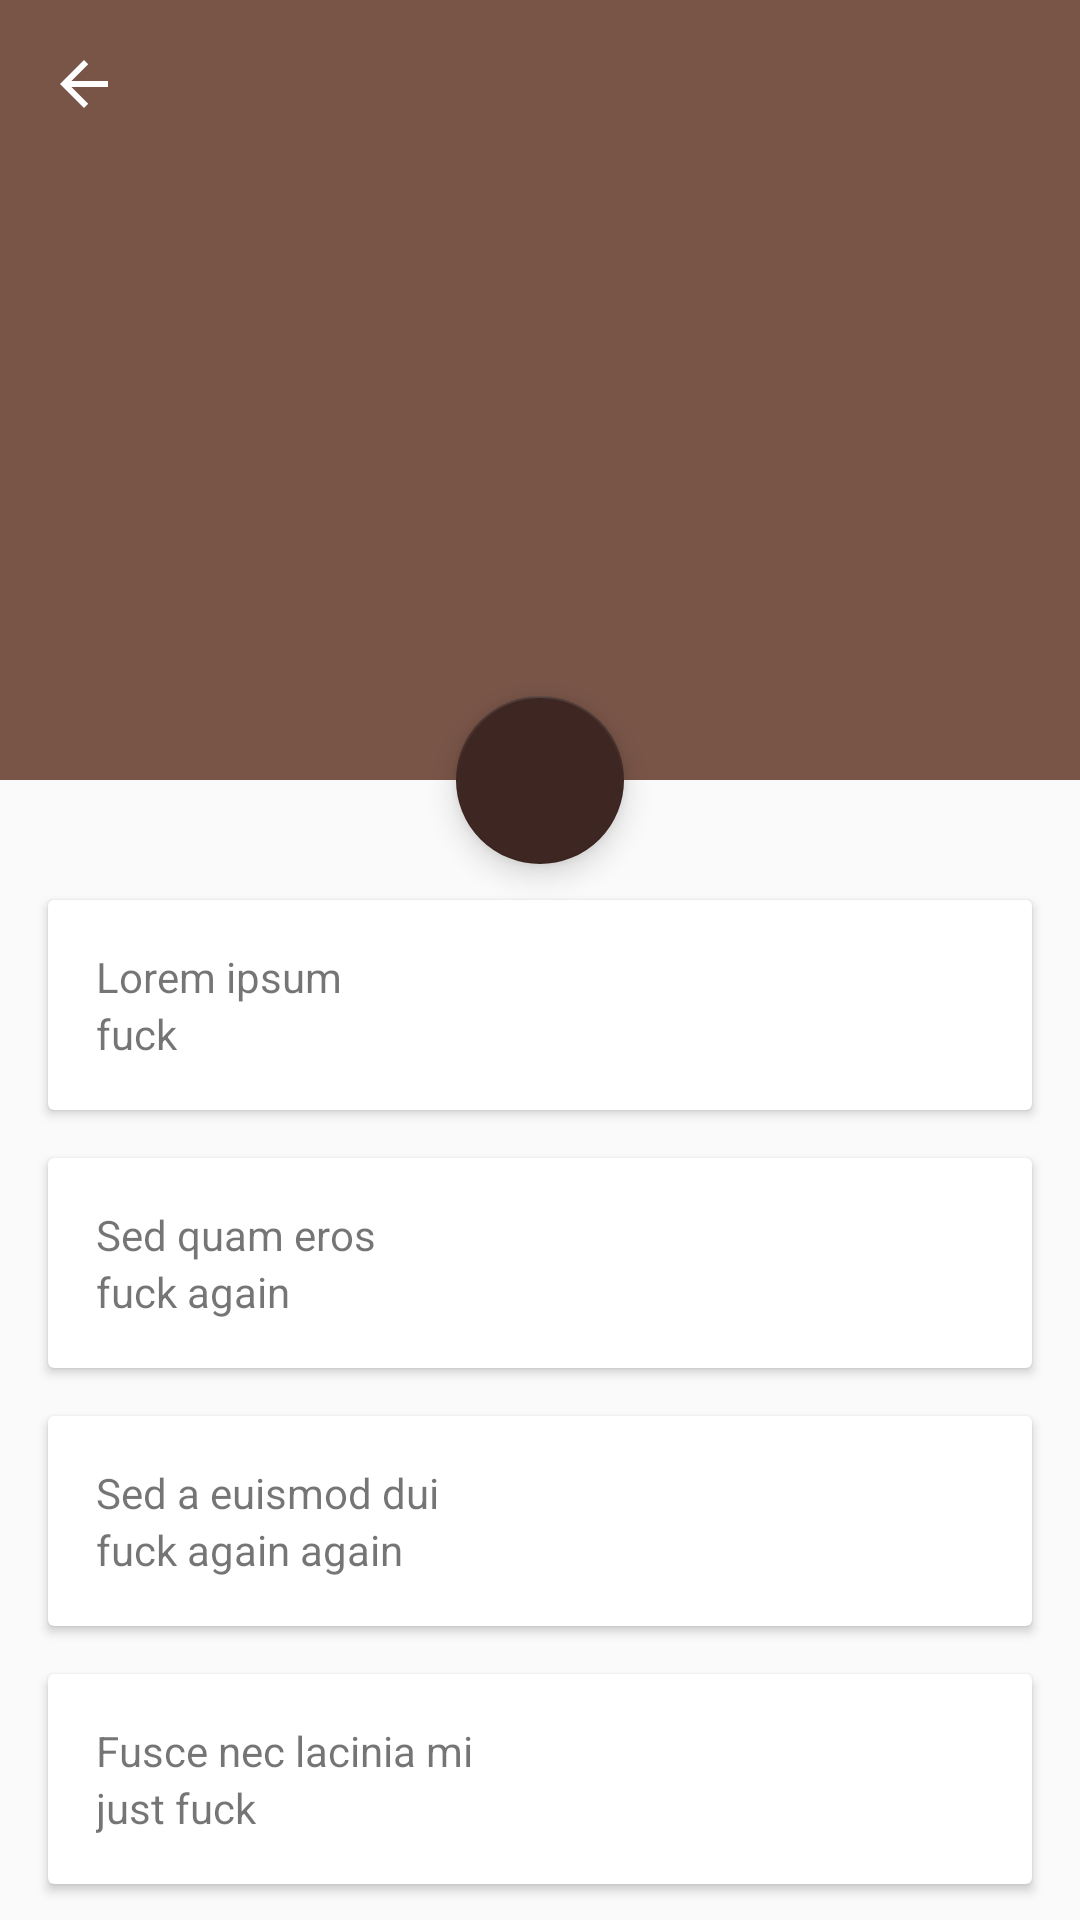

Android layout source for this screen:
<!-- AndroidManifest.xml: application theme AppTheme -->
<!-- res/layout/activity_budget_details.xml -->
<?xml version="1.0" encoding="utf-8"?>
<android.support.design.widget.CoordinatorLayout xmlns:android="http://schemas.android.com/apk/res/android"
    xmlns:app="http://schemas.android.com/apk/res-auto"
    xmlns:tools="http://schemas.android.com/tools"
    android:layout_width="match_parent"
    android:layout_height="match_parent"
    tools:context=".activity.details.BudgetDetails">

    <android.support.design.widget.AppBarLayout
        android:id="@id/app_bar_layout"
        android:layout_width="match_parent"
        android:layout_height="260dp"
        android:theme="@style/ThemeOverlay.AppCompat.Dark.ActionBar">

        <android.support.design.widget.CollapsingToolbarLayout
            android:id="@id/collapsing_toolbar"
            android:layout_width="match_parent"
            android:layout_height="match_parent"
            android:fitsSystemWindows="true"
            app:contentScrim="?attr/colorPrimary"
            app:expandedTitleMarginEnd="124dp"
            app:expandedTitleMarginStart="50dp"
            app:layout_scrollFlags="scroll|exitUntilCollapsed"
            app:titleEnabled="false">

            <ImageView
                android:layout_width="match_parent"
                android:layout_height="match_parent"
                android:contentDescription="@null"
                android:minHeight="100dp"
                android:scaleType="centerCrop"

                app:layout_collapseMode="parallax"
                app:layout_collapseParallaxMultiplier="0.7"
                app:layout_scrollFlags="scroll|enterAlways|enterAlwaysCollapsed" />

            <android.support.v7.widget.Toolbar
                android:id="@+id/toolbar"
                android:layout_width="match_parent"
                android:layout_height="?actionBarSize"
                android:fitsSystemWindows="@bool/fitsSystemWindows"
                android:theme="@style/ToolbarTheme"
                app:layout_collapseMode="pin"
                app:navigationIcon="?attr/homeAsUpIndicator"
                app:popupTheme="@style/ThemeOverlay.AppCompat.Dark" />

        </android.support.design.widget.CollapsingToolbarLayout>

    </android.support.design.widget.AppBarLayout>

    <android.support.v4.widget.NestedScrollView
        android:layout_width="match_parent"
        android:layout_height="match_parent"
        app:layout_behavior="@string/appbar_scrolling_view_behavior">

        <LinearLayout
            android:layout_width="match_parent"
            android:layout_height="match_parent"
            android:orientation="vertical"
            android:paddingTop="24dp">

            <android.support.v7.widget.CardView
                android:layout_width="match_parent"
                android:layout_height="wrap_content"
                android:layout_margin="16dp">

                <LinearLayout
                    android:layout_width="match_parent"
                    android:layout_height="wrap_content"
                    android:orientation="vertical"
                    android:padding="16dp">

                    <TextView
                        android:layout_width="match_parent"
                        android:layout_height="wrap_content"
                        android:text="Lorem ipsum" />

                    <TextView
                        android:layout_width="match_parent"
                        android:layout_height="wrap_content"
                        android:text="fuck" />

                </LinearLayout>

            </android.support.v7.widget.CardView>

            <android.support.v7.widget.CardView
                android:layout_width="match_parent"
                android:layout_height="wrap_content"
                android:layout_marginBottom="16dp"
                android:layout_marginLeft="16dp"
                android:layout_marginRight="16dp">

                <LinearLayout
                    android:layout_width="match_parent"
                    android:layout_height="wrap_content"
                    android:orientation="vertical"
                    android:padding="16dp">

                    <TextView
                        android:layout_width="match_parent"
                        android:layout_height="wrap_content"
                        android:text="Sed quam eros" />

                    <TextView
                        android:layout_width="match_parent"
                        android:layout_height="wrap_content"
                        android:text="fuck again" />

                </LinearLayout>

            </android.support.v7.widget.CardView>

            <android.support.v7.widget.CardView
                android:layout_width="match_parent"
                android:layout_height="wrap_content"
                android:layout_marginBottom="16dp"
                android:layout_marginLeft="16dp"
                android:layout_marginRight="16dp">

                <LinearLayout
                    android:layout_width="match_parent"
                    android:layout_height="wrap_content"
                    android:orientation="vertical"
                    android:padding="16dp">

                    <TextView
                        android:layout_width="match_parent"
                        android:layout_height="wrap_content"
                        android:text="Sed a euismod dui" />

                    <TextView
                        android:layout_width="match_parent"
                        android:layout_height="wrap_content"
                        android:text="fuck again again" />

                </LinearLayout>

            </android.support.v7.widget.CardView>

            <android.support.v7.widget.CardView
                android:layout_width="match_parent"
                android:layout_height="wrap_content"
                android:layout_marginBottom="16dp"
                android:layout_marginLeft="16dp"
                android:layout_marginRight="16dp">

                <LinearLayout
                    android:layout_width="match_parent"
                    android:layout_height="wrap_content"
                    android:orientation="vertical"
                    android:padding="16dp">

                    <TextView
                        android:layout_width="match_parent"
                        android:layout_height="wrap_content"
                        android:text="Fusce nec lacinia mi" />

                    <TextView
                        android:layout_width="match_parent"
                        android:layout_height="wrap_content"
                        android:text="just fuck" />

                </LinearLayout>

            </android.support.v7.widget.CardView>

            <android.support.v7.widget.CardView
                android:layout_width="match_parent"
                android:layout_height="wrap_content"
                android:layout_marginBottom="16dp"
                android:layout_marginLeft="16dp"
                android:layout_marginRight="16dp">

                <LinearLayout
                    android:layout_width="match_parent"
                    android:layout_height="wrap_content"
                    android:orientation="vertical"
                    android:padding="16dp">

                    <TextView
                        android:layout_width="match_parent"
                        android:layout_height="wrap_content"
                        android:text="Praesent hendrerit" />

                    <TextView
                        android:layout_width="match_parent"
                        android:layout_height="wrap_content"
                        android:text="fuck again again again" />

                </LinearLayout>
            </android.support.v7.widget.CardView>


            <android.support.v7.widget.CardView
                android:layout_width="match_parent"
                android:layout_height="wrap_content"
                android:layout_marginBottom="16dp"
                android:layout_marginLeft="16dp"
                android:layout_marginRight="16dp">

                <LinearLayout
                    android:layout_width="match_parent"
                    android:layout_height="wrap_content"
                    android:orientation="vertical"
                    android:padding="16dp">

                    <com.samsoft.xpendify.widget.progress.Gauge
                        android:layout_width="300dp"
                        android:layout_height="300dp" />

                </LinearLayout>
            </android.support.v7.widget.CardView>
        </LinearLayout>
    </android.support.v4.widget.NestedScrollView>

    <android.support.design.widget.FloatingActionButton
        android:id="@+id/fab"
        style="@style/FabStyle"
        android:layout_width="wrap_content"
        android:layout_height="wrap_content"
        app:backgroundTint="@color/accentColor"
        app:fabSize="normal"
        app:layout_anchor="@id/app_bar_layout"
        app:layout_anchorGravity="bottom|center"
        app:srcCompat="@drawable/ic_edit_white_24dp" />

</android.support.design.widget.CoordinatorLayout>
<!-- resources referenced by this layout -->
<resources>
  <bool name="fitsSystemWindows">true</bool>
  <color name="accentColor">#3E2723</color>
  <style name="FabStyle">
          <item name="android:layout_width">wrap_content</item>
          <item name="android:layout_height">wrap_content</item>
          <item name="android:layout_margin">16dp</item>
          <item name="elevation">6dp</item>
          <item name="pressedTranslationZ">12dp</item>
          <item name="rippleColor">@color/accentColor</item>
      </style>
  <style name="ToolbarTheme" parent="ThemeOverlay.AppCompat.Dark.ActionBar">
          <item name="android:textColorPrimary" tools:ignore="PrivateResource">
              @color/abc_primary_text_material_dark
          </item>
          <item name="android:textColorPrimaryInverse" tools:ignore="PrivateResource">
              @color/abc_primary_text_material_light
          </item>
          <item name="android:textColorSecondary" tools:ignore="PrivateResource">
              @color/abc_primary_text_material_dark
          </item>
          <item name="actionMenuTextColor">@android:color/holo_green_light</item>
          <item name="selectableItemBackground">?android:selectableItemBackground</item>
          <item name="selectableItemBackgroundBorderless">?android:selectableItemBackground</item>
      </style>
  <style name="AppTheme" parent="Base.AppTheme">
  
      </style>
  <style name="Base.AppTheme" parent="Theme.AppCompat.Light.NoActionBar">
          <item name="colorPrimary">@color/primaryColor</item>
          <item name="colorPrimaryDark">@color/primaryDarkColor</item>
          <item name="colorAccent">@color/accentColor</item>
          <item name="android:windowBackground">@drawable/background</item>
      </style>
  <color name="primaryColor">#795548</color>
  <color name="primaryDarkColor">#5D4037</color>
  <!-- drawable background (drawable) -->
  <?xml version="1.0" encoding="utf-8"?>
  <selector
          xmlns:android="http://schemas.android.com/apk/res/android">
      <item>
          <bitmap android:src="@drawable/background_image" android:tileMode="repeat"/>
      </item>
  </selector>
  <!-- drawable background_image: jpg bitmap (drawable, 34918 bytes) -->
</resources>
